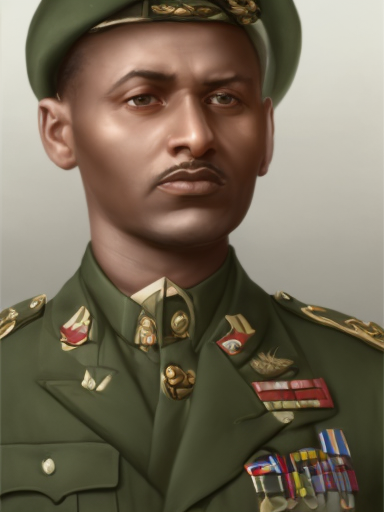
Generation parameters embedded in this image by AUTOMATIC1111 Stable Diffusion web UI or a fork of it (Forge, ...) (PNG 'parameters' text chunk):
male, matte painting, sharp focus, hoi4_vanilla_portrait_style, military uniform, ethiopian
Steps: 20, Sampler: Euler, CFG scale: 7, Seed: 369102136, Size: 384x512, Model hash: 9b8aa544, Batch size: 8, Batch pos: 6